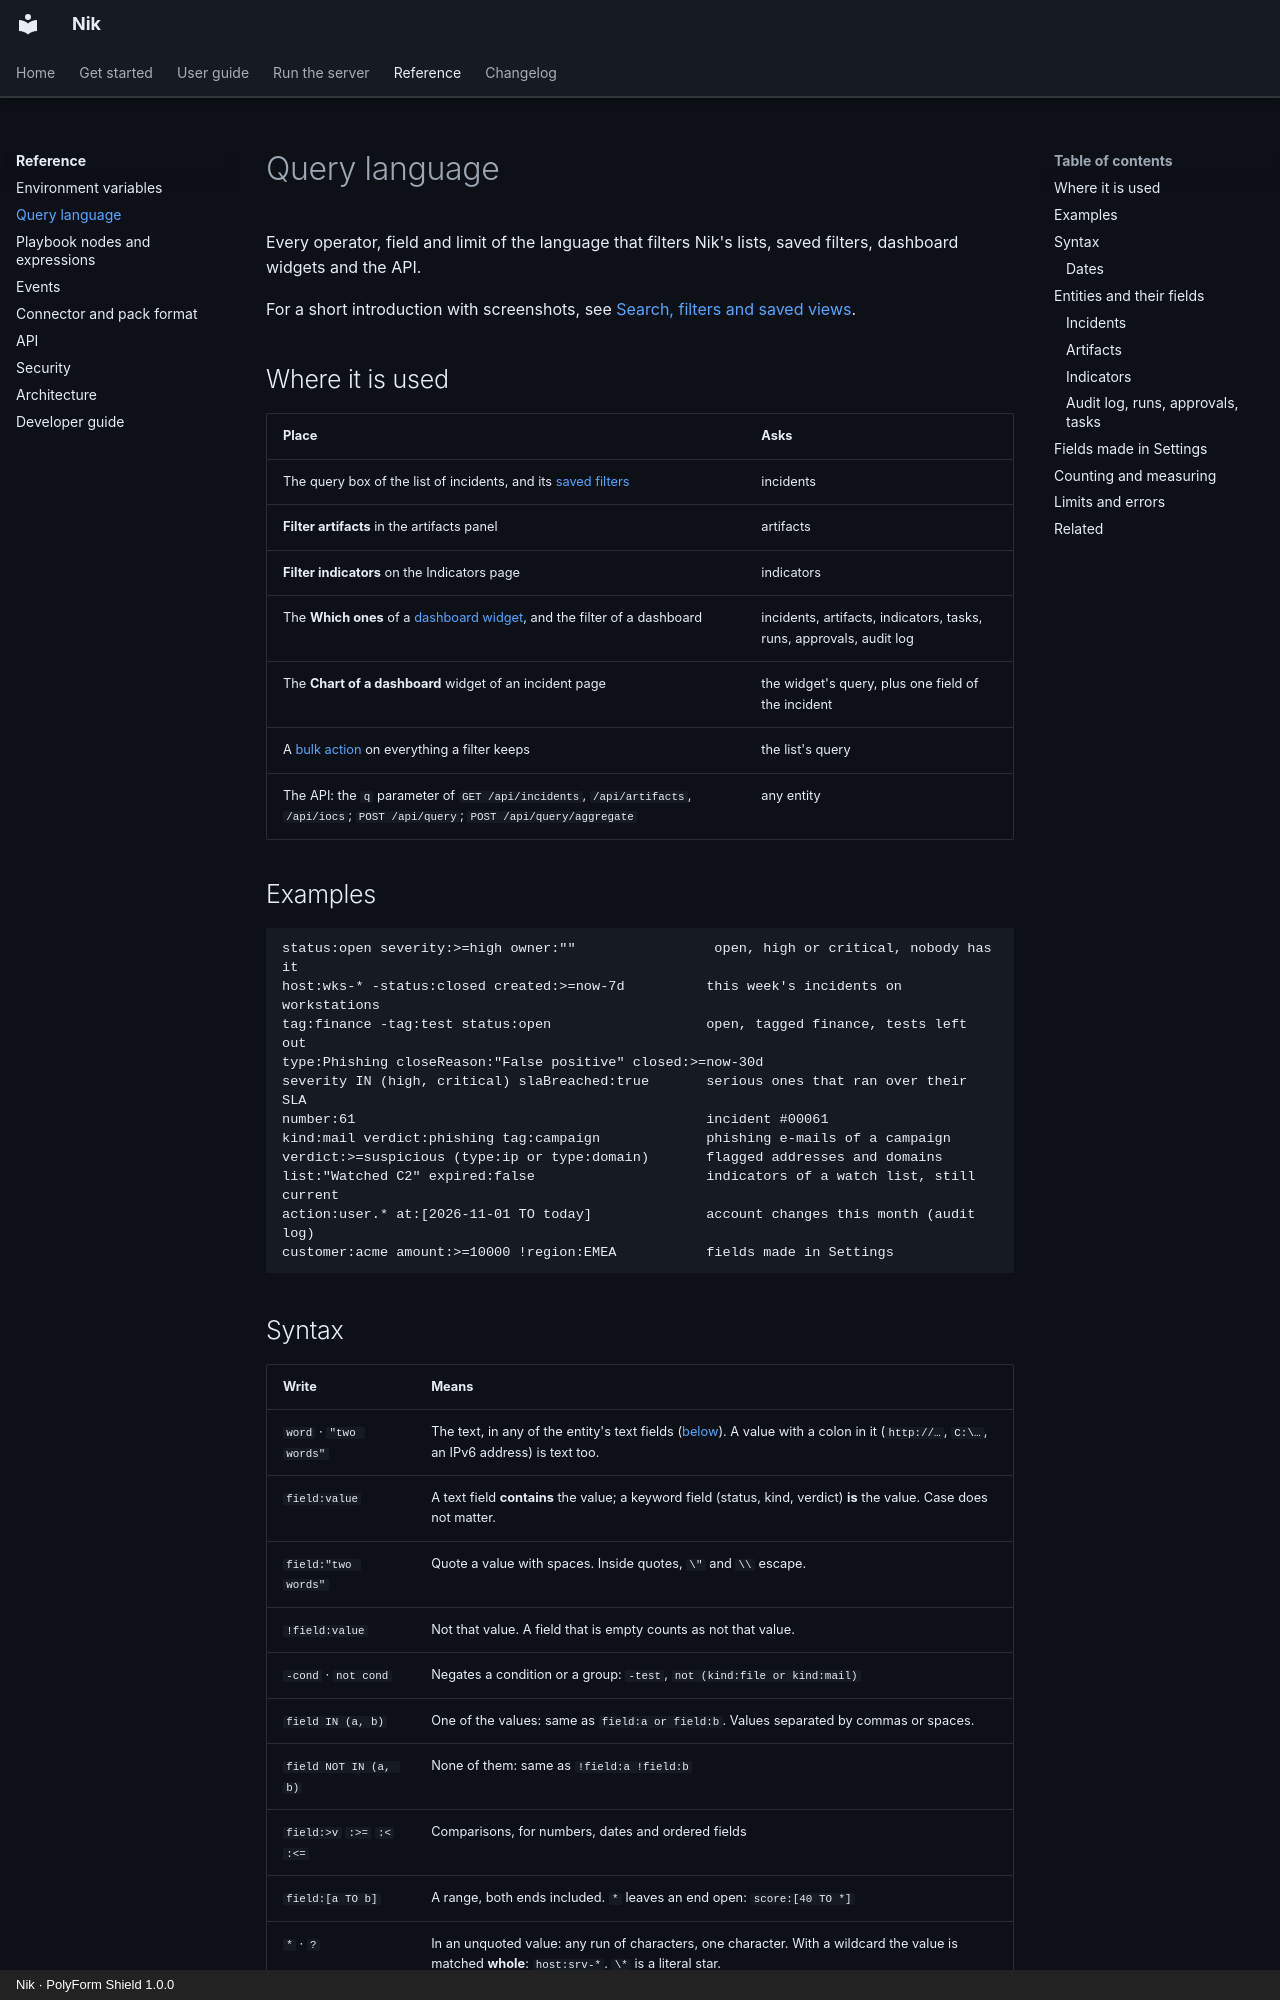

repository: n36l3c7/Nik · page: reference/query-language/index.html · generator: mkdocs · copyright: Nik · PolyForm Shield 1.0.0

# Query language

Every operator, field and limit of the language that filters Nik's lists, saved filters, dashboard widgets and the API.

For a short introduction with screenshots, see [Search, filters and saved views](../guide/search.md#write-a-query).

## Where it is used

| Place | Asks |
|---|---|
| The query box of the list of incidents, and its [saved filters](../guide/search.md#saved-filters) | incidents |
| **Filter artifacts** in the artifacts panel | artifacts |
| **Filter indicators** on the Indicators page | indicators |
| The **Which ones** of a [dashboard widget](../guide/dashboards.md#the-widget-editor), and the filter of a dashboard | incidents, artifacts, indicators, tasks, runs, approvals, audit log |
| The **Chart of a dashboard** widget of an incident page | the widget's query, plus one field of the incident |
| A [bulk action](../guide/bulk.md) on everything a filter keeps | the list's query |
| The API: the `q` parameter of `GET /api/incidents`, `/api/artifacts`, `/api/iocs`; `POST /api/query`; `POST /api/query/aggregate` | any entity |

## Examples

```text
status:open severity:>=high owner:""                 open, high or critical, nobody has it
host:wks-* -status:closed created:>=now-7d          this week's incidents on workstations
tag:finance -tag:test status:open                   open, tagged finance, tests left out
type:Phishing closeReason:"False positive" closed:>=now-30d
severity IN (high, critical) slaBreached:true       serious ones that ran over their SLA
number:61                                           incident #00061
kind:mail verdict:phishing tag:campaign             phishing e-mails of a campaign
verdict:>=suspicious (type:ip or type:domain)       flagged addresses and domains
list:"Watched C2" expired:false                     indicators of a watch list, still current
action:user.* at:[2026-11-01 TO today]              account changes this month (audit log)
customer:acme amount:>=10000 !region:EMEA           fields made in Settings
```
